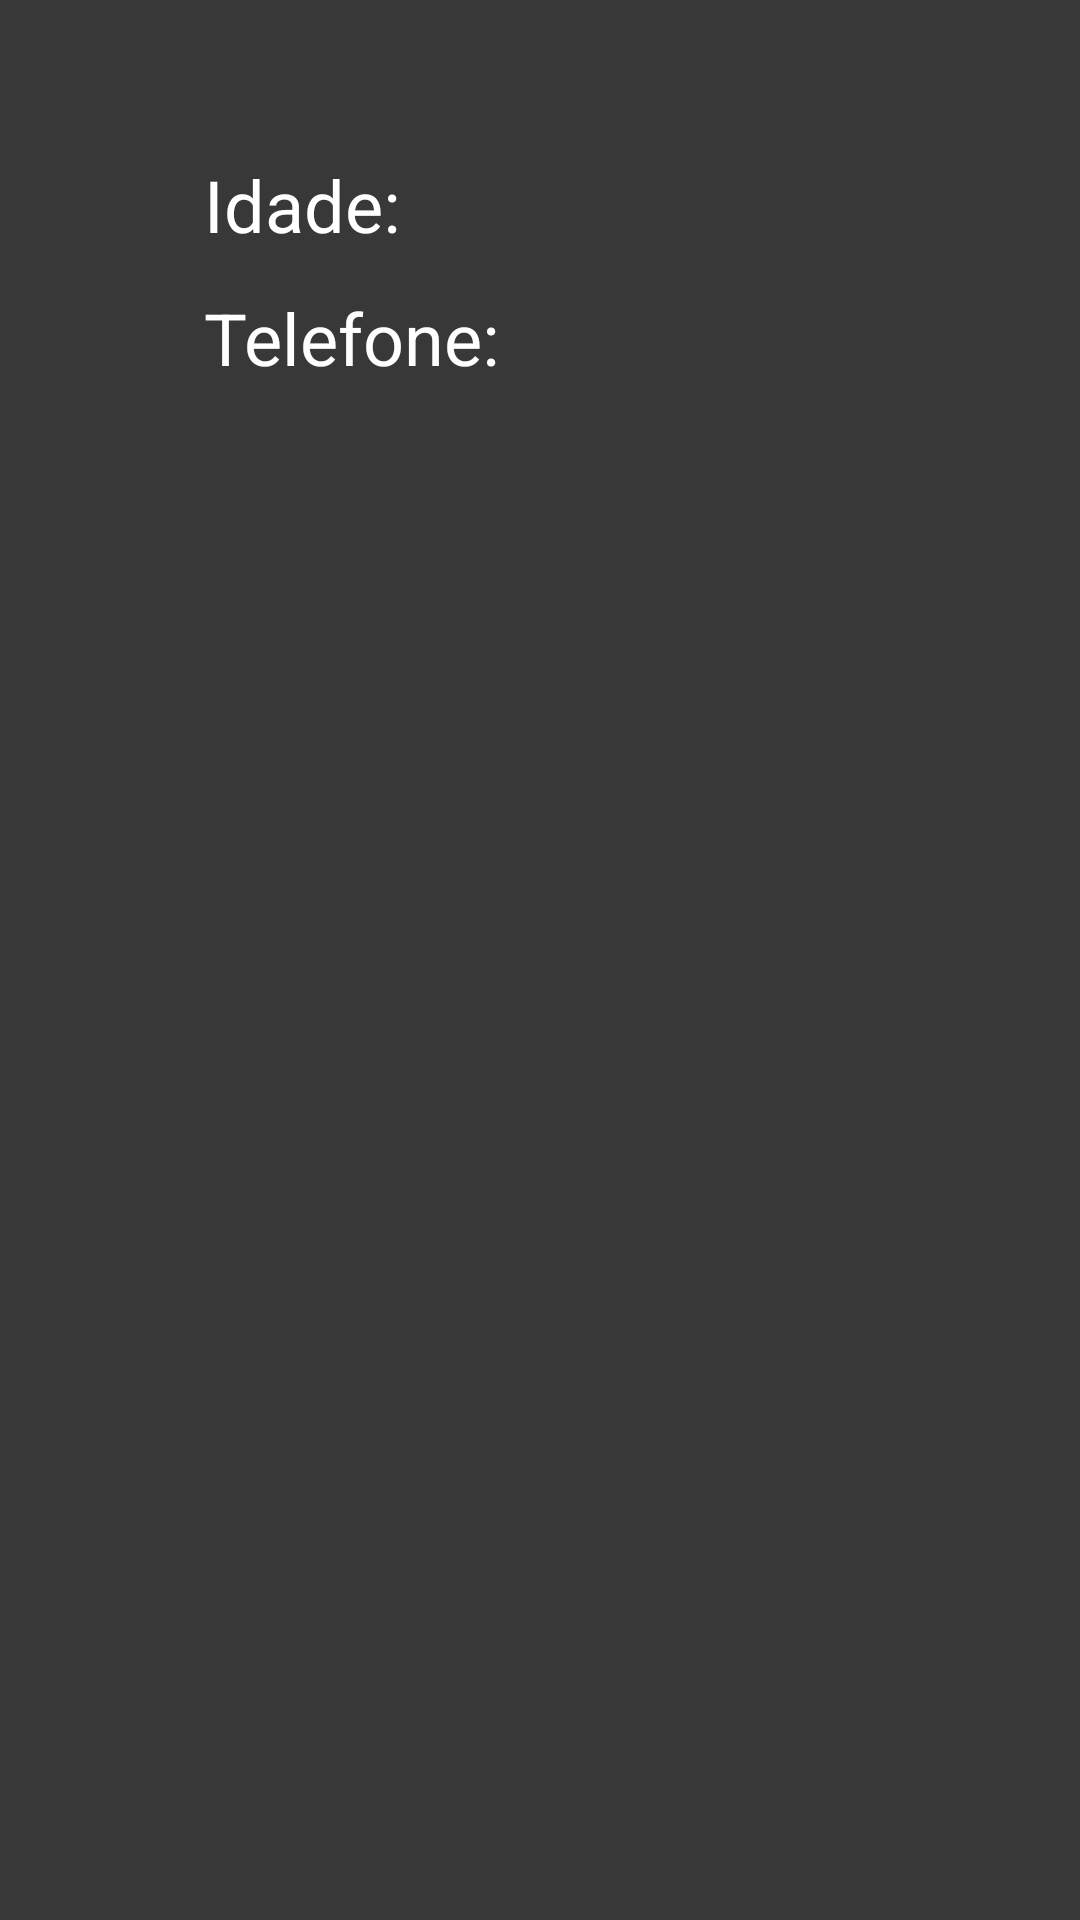

Here is an Android app screen rendered from its layout file. Give the layout XML and the strings, colors and styles it references.
<!-- AndroidManifest.xml: application theme Theme.JIUliaSocialMidia -->
<!-- res/layout/fragment__sobre.xml -->
<?xml version="1.0" encoding="utf-8"?>
<androidx.constraintlayout.widget.ConstraintLayout xmlns:android="http://schemas.android.com/apk/res/android"
    xmlns:app="http://schemas.android.com/apk/res-auto"
    xmlns:tools="http://schemas.android.com/tools"
    android:layout_width="match_parent"
    android:layout_height="match_parent"
    tools:context=".Fragment_Sobre">

    <TextView
        android:id="@+id/textIdade"
        android:layout_width="wrap_content"
        android:layout_height="wrap_content"
        android:layout_marginStart="68dp"
        android:layout_marginTop="52dp"
        android:text="Idade:"
        android:textSize="24sp"
        app:layout_constraintStart_toStartOf="parent"
        app:layout_constraintTop_toTopOf="parent" />

    <TextView
        android:id="@+id/textTelefone"
        android:layout_width="wrap_content"
        android:layout_height="wrap_content"
        android:layout_marginStart="68dp"
        android:layout_marginTop="12dp"
        android:text="Telefone:"
        android:textSize="24sp"
        app:layout_constraintStart_toStartOf="parent"
        app:layout_constraintTop_toBottomOf="@+id/textIdade" />
</androidx.constraintlayout.widget.ConstraintLayout>
<!-- resources referenced by this layout -->
<resources>
  <style name="Theme.JIUliaSocialMidia" parent="Theme.MaterialComponents.DayNight.NoActionBar">
          
          <item name="colorPrimary">@color/orangedark</item>
          <item name="colorPrimaryVariant">@color/darktheme2</item>
          <item name="colorOnPrimary">@color/black</item>
          <item name="backgroundColor">@color/orange</item>
          
          <item name="android:background">@color/darktheme</item>
          <item name="android:textColor">@color/white</item>
          <item name="colorSecondary">@color/teal_200</item>
          <item name="colorSecondaryVariant">@color/teal_200</item>
          <item name="colorOnSecondary">@color/black</item>
          
          <item name="android:statusBarColor" tools:targetApi="l">?attr/colorPrimaryVariant</item>
          
      </style>
  <color name="orangedark">#ad7100</color>
  <color name="darktheme2">#	#181818</color>
  <color name="black">#FF000000</color>
  <color name="orange">#ff8c00</color>
  <color name="darktheme">#383838</color>
  <color name="white">#FFFFFFFF</color>
  <color name="teal_200">#FF03DAC5</color>
</resources>
